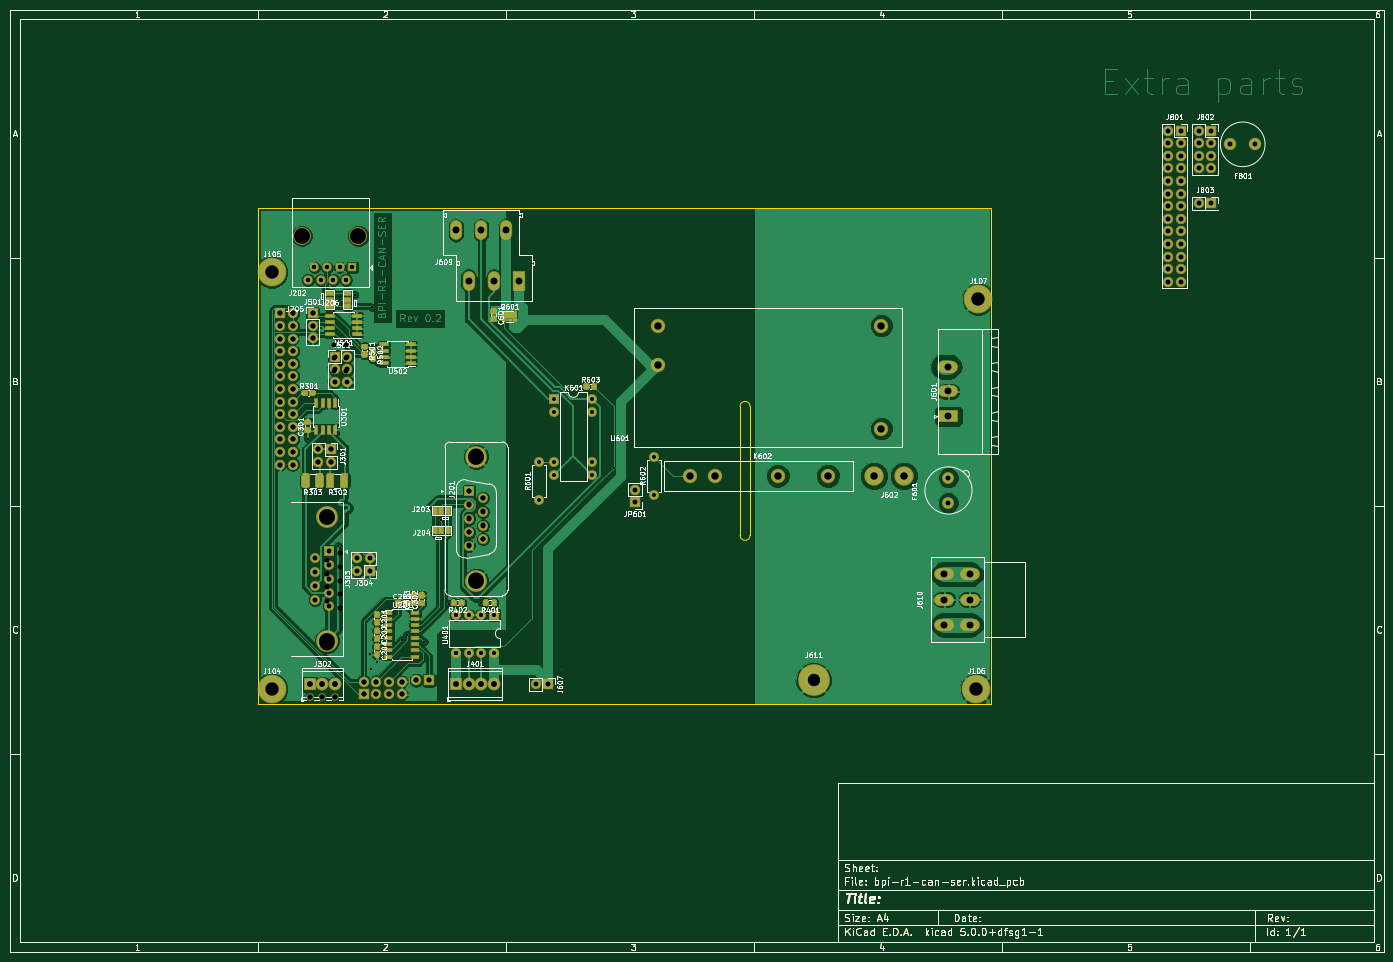
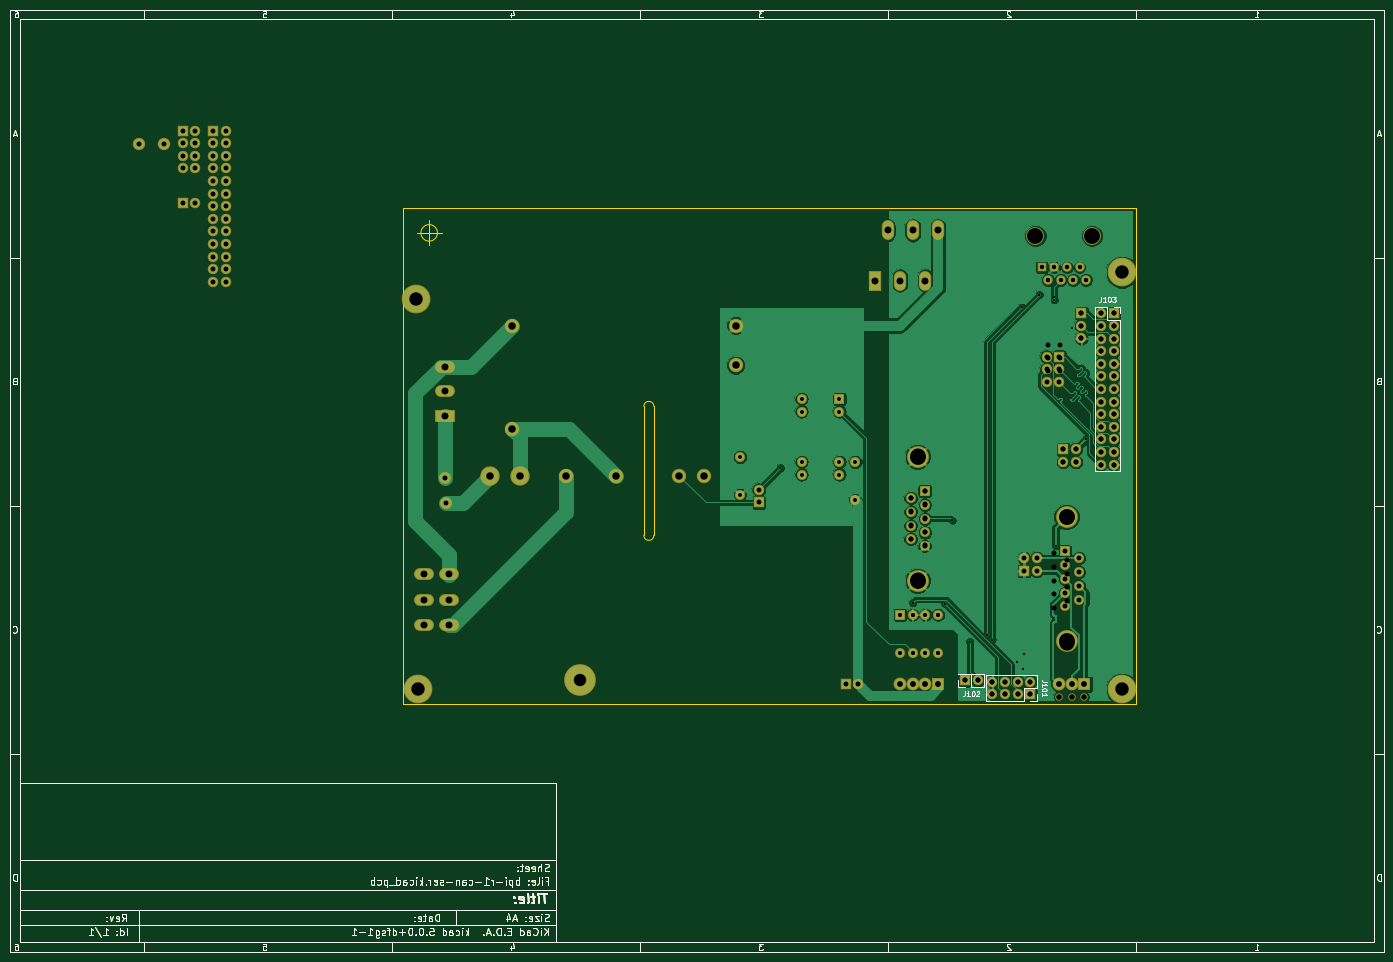
Circuit board: 12 layer files. Board 277.0 x 190.0 mm.
- bottom_copper: bpi-r1-can-ser-B.Cu.gbl (166312 bytes)
- bottom_mask: bpi-r1-can-ser-B.Mask.gbs (39416 bytes)
- paste: bpi-r1-can-ser-B.Paste.gbp (32822 bytes)
- bottom_silk: bpi-r1-can-ser-B.SilkS.gbo (37468 bytes)
- outline: bpi-r1-can-ser-Edge.Cuts.gm1 (33756 bytes)
- top_copper: bpi-r1-can-ser-F.Cu.gtl (272365 bytes)
- top_mask: bpi-r1-can-ser-F.Mask.gts (99066 bytes)
- paste: bpi-r1-can-ser-F.Paste.gtp (92454 bytes)
- top_silk: bpi-r1-can-ser-F.SilkS.gto (130410 bytes)
- drill: bpi-r1-can-ser-NPTH.drl (244 bytes)
- drill: bpi-r1-can-ser-PTH.drl (3237 bytes)
- drill: bpi-r1-can-ser.drl (1797 bytes)

=== bottom_copper: bpi-r1-can-ser-B.Cu.gbl (166312 bytes, source omitted) ===
=== bottom_mask: bpi-r1-can-ser-B.Mask.gbs (39416 bytes, source omitted) ===
=== paste: bpi-r1-can-ser-B.Paste.gbp (32822 bytes, source omitted) ===
=== bottom_silk: bpi-r1-can-ser-B.SilkS.gbo (37468 bytes, source omitted) ===
=== outline: bpi-r1-can-ser-Edge.Cuts.gm1 (33756 bytes, source omitted) ===
=== top_copper: bpi-r1-can-ser-F.Cu.gtl (272365 bytes, source omitted) ===
=== top_mask: bpi-r1-can-ser-F.Mask.gts (99066 bytes, source omitted) ===
=== paste: bpi-r1-can-ser-F.Paste.gtp (92454 bytes, source omitted) ===
=== top_silk: bpi-r1-can-ser-F.SilkS.gto (130410 bytes, source omitted) ===
=== drill: bpi-r1-can-ser-NPTH.drl ===
M48
;DRILL file {KiCad 5.0.0+dfsg1-1} date Tue Aug 14 17:59:20 2018
;FORMAT={-:-/ absolute / metric / decimal}
FMAT,2
METRIC,TZ
T1C1.100
T2C3.200
%
G90
G05
M71
T1
X70.46Y-148.54
X73.Y-148.54
X75.54Y-148.54
T2
X68.84Y-55.65
X80.27Y-55.65
T0
M30

=== drill: bpi-r1-can-ser-PTH.drl ===
M48
;DRILL file {KiCad 5.0.0+dfsg1-1} date Tue Aug 14 17:59:20 2018
;FORMAT={-:-/ absolute / metric / decimal}
FMAT,2
METRIC,TZ
T1C0.400
T2C0.760
T3C0.800
T4C1.000
T5C1.100
T6C1.400
T7C1.500
T8C1.501
T9C2.499
T10C2.700
T11C3.200
%
G90
G05
M71
T1
X70.Y-96.5
X72.8Y-74.2
X76.2Y-118.11
X76.5Y-68.5
X79.5Y-67.5
X82.5Y-140.
X82.8Y-143.
X83.Y-70.
X84.Y-141.6
X89.Y-137.
X90.Y-136.
X93.5Y-137.435
X97.Y-113.
X98.5Y-129.75
X105.Y-129.6
X131.701Y-102.425
T2
X70.11Y-64.54
X71.38Y-62.
X72.65Y-64.54
X73.92Y-62.
X75.19Y-64.54
X76.46Y-62.
X77.73Y-64.54
X79.Y-62.
T3
X99.92Y-132.
X99.92Y-139.62
X102.46Y-132.
X102.46Y-139.62
X105.Y-132.
X105.Y-139.62
X107.54Y-132.
X107.54Y-139.62
X119.78Y-88.5
X119.78Y-91.04
X119.78Y-101.2
X119.78Y-103.74
X127.4Y-88.5
X127.4Y-91.04
X127.4Y-101.2
X127.4Y-103.74
X116.6Y-101.2
X116.6Y-108.82
X139.8Y-100.18
X139.8Y-107.8
T4
X116.Y-146.
X118.54Y-146.
X249.61Y-49.1
X252.15Y-49.1
X199.19Y-109.48
X199.2Y-104.4
X72.16Y-98.66
X72.16Y-101.2
X74.7Y-98.66
X74.7Y-101.2
X64.479Y-71.243
X64.479Y-73.783
X64.479Y-76.323
X64.479Y-78.863
X64.479Y-81.403
X64.479Y-83.943
X64.479Y-86.483
X64.479Y-89.023
X64.479Y-91.563
X64.479Y-94.103
X64.479Y-96.643
X64.479Y-99.183
X64.479Y-101.723
X67.019Y-71.243
X67.019Y-73.783
X67.019Y-76.323
X67.019Y-78.863
X67.019Y-81.403
X67.019Y-83.943
X67.019Y-86.483
X67.019Y-89.023
X67.019Y-91.563
X67.019Y-94.103
X67.019Y-96.643
X67.019Y-99.183
X67.019Y-101.723
X71.Y-71.21
X71.Y-73.75
X71.Y-76.29
X243.475Y-34.425
X243.475Y-36.965
X243.475Y-39.505
X243.475Y-42.045
X243.475Y-44.585
X243.475Y-47.125
X243.475Y-49.665
X243.475Y-52.205
X243.475Y-54.745
X243.475Y-57.285
X243.475Y-59.825
X243.475Y-62.365
X243.475Y-64.905
X246.015Y-34.425
X246.015Y-36.965
X246.015Y-39.505
X246.015Y-42.045
X246.015Y-44.585
X246.015Y-47.125
X246.015Y-49.665
X246.015Y-52.205
X246.015Y-54.745
X246.015Y-57.285
X246.015Y-59.825
X246.015Y-62.365
X246.015Y-64.905
X102.6Y-107.11
X102.6Y-109.88
X102.6Y-112.65
X102.6Y-115.42
X102.6Y-118.19
X105.44Y-108.495
X105.44Y-111.265
X105.44Y-114.035
X105.44Y-116.805
X91.924Y-145.2
X94.464Y-145.2
X255.985Y-37.175
X261.065Y-37.175
X81.32Y-145.5
X81.32Y-148.04
X83.86Y-145.5
X83.86Y-148.04
X86.4Y-145.5
X86.4Y-148.04
X88.94Y-145.5
X88.94Y-148.04
X75.5Y-80.
X75.5Y-82.54
X75.5Y-85.08
X78.04Y-80.
X78.04Y-82.54
X78.04Y-85.08
X80.01Y-120.65
X80.01Y-123.19
X82.55Y-120.65
X82.55Y-123.19
X71.46Y-120.635
X71.46Y-123.405
X71.46Y-126.175
X71.46Y-128.945
X74.3Y-119.25
X74.3Y-122.02
X74.3Y-124.79
X74.3Y-127.56
X74.3Y-130.33
X136.Y-106.81
X136.Y-109.35
X249.625Y-34.425
X249.625Y-36.965
X249.625Y-39.505
X249.625Y-42.045
X252.165Y-34.425
X252.165Y-36.965
X252.165Y-39.505
X252.165Y-42.045
T5
X70.46Y-146.
X73.Y-146.
X75.54Y-146.
X99.92Y-146.
X102.46Y-146.
X105.Y-146.
X107.54Y-146.
T6
X199.2Y-82.
X199.2Y-87.
X199.2Y-92.
X99.92Y-54.5
X102.46Y-64.66
X105.Y-54.5
X107.54Y-64.66
X110.08Y-54.5
X112.62Y-64.66
X198.392Y-123.868
X198.392Y-128.948
X198.392Y-134.028
X203.472Y-123.868
X203.472Y-128.948
X203.472Y-134.028
T7
X147.01Y-104.
X152.09Y-104.
X164.79Y-104.
X174.95Y-104.
X140.7Y-73.7
X140.7Y-81.7
X185.7Y-73.7
X185.7Y-94.5
T8
X184.2Y-104.
X190.2Y-104.
T9
X172.Y-145.2
T10
X62.8Y-147.
X62.8Y-63.
X204.8Y-147.
X205.2Y-68.4
T11
X104.02Y-100.15
X104.02Y-125.15
X74.Y-112.29
X74.Y-137.29
T0
M30

=== drill: bpi-r1-can-ser.drl ===
M48
;DRILL file {KiCad 4.0.6} date 07/31/17 19:14:04
;FORMAT={3:3/ absolute / metric / suppress leading zeros}
FMAT,2
METRIC,TZ
T1C0.400
T2C0.800
T3C0.900
T4C1.000
T5C1.020
T6C1.097
T7C3.050
%
G90
G05
M71
T1
X70000Y-96500
X76500Y-68000
X79500Y-67500
X82500Y-140000
X82800Y-143000
X83000Y-70000
X84000Y-141600
X89000Y-137000
X90000Y-136000
X97000Y-113000
X98500Y-129750
X105000Y-129600
T2
X99920Y-132000
X99920Y-139620
X102460Y-132000
X102460Y-139620
X105000Y-132000
X105000Y-139620
X107540Y-132000
X107540Y-139620
T3
X70110Y-64540
X71380Y-62000
X72650Y-64540
X73920Y-62000
X75190Y-64540
X76460Y-62000
X77730Y-64540
X79000Y-62000
T4
X64479Y-71243
X64479Y-73783
X64479Y-76323
X64479Y-78863
X64479Y-81403
X64479Y-83943
X64479Y-86483
X64479Y-89023
X64479Y-91563
X64479Y-94103
X64479Y-96643
X64479Y-99183
X64479Y-101723
X67019Y-71243
X67019Y-73783
X67019Y-76323
X67019Y-78863
X67019Y-81403
X67019Y-83943
X67019Y-86483
X67019Y-89023
X67019Y-91563
X67019Y-94103
X67019Y-96643
X67019Y-99183
X67019Y-101723
X71000Y-71210
X71000Y-73750
X71000Y-76290
X72160Y-98660
X72160Y-101200
X74700Y-98660
X74700Y-101200
X75250Y-77710
X75250Y-80250
X75250Y-82790
X77790Y-77710
X77790Y-80250
X77790Y-82790
X81320Y-145500
X81320Y-148040
X83860Y-145500
X83860Y-148040
X86400Y-145500
X86400Y-148040
X88940Y-145500
X88940Y-148040
X91924Y-145200
X94464Y-145200
T5
X74000Y-121000
X74000Y-123790
X74000Y-126460
X74000Y-129250
X76540Y-119600
X76540Y-122390
X76540Y-125190
X76540Y-127860
X76540Y-130650
X102600Y-107110
X102600Y-109780
X102600Y-112570
X102600Y-115240
X102600Y-118030
X105390Y-108380
X105390Y-111170
X105390Y-113840
X105390Y-116640
T6
X70460Y-146000
X73000Y-146000
X75540Y-146000
X99920Y-146000
X102460Y-146000
X105000Y-146000
X107540Y-146000
T7
X74000Y-112360
X74000Y-137760
X104000Y-100000
X104000Y-125020
T0
M30
